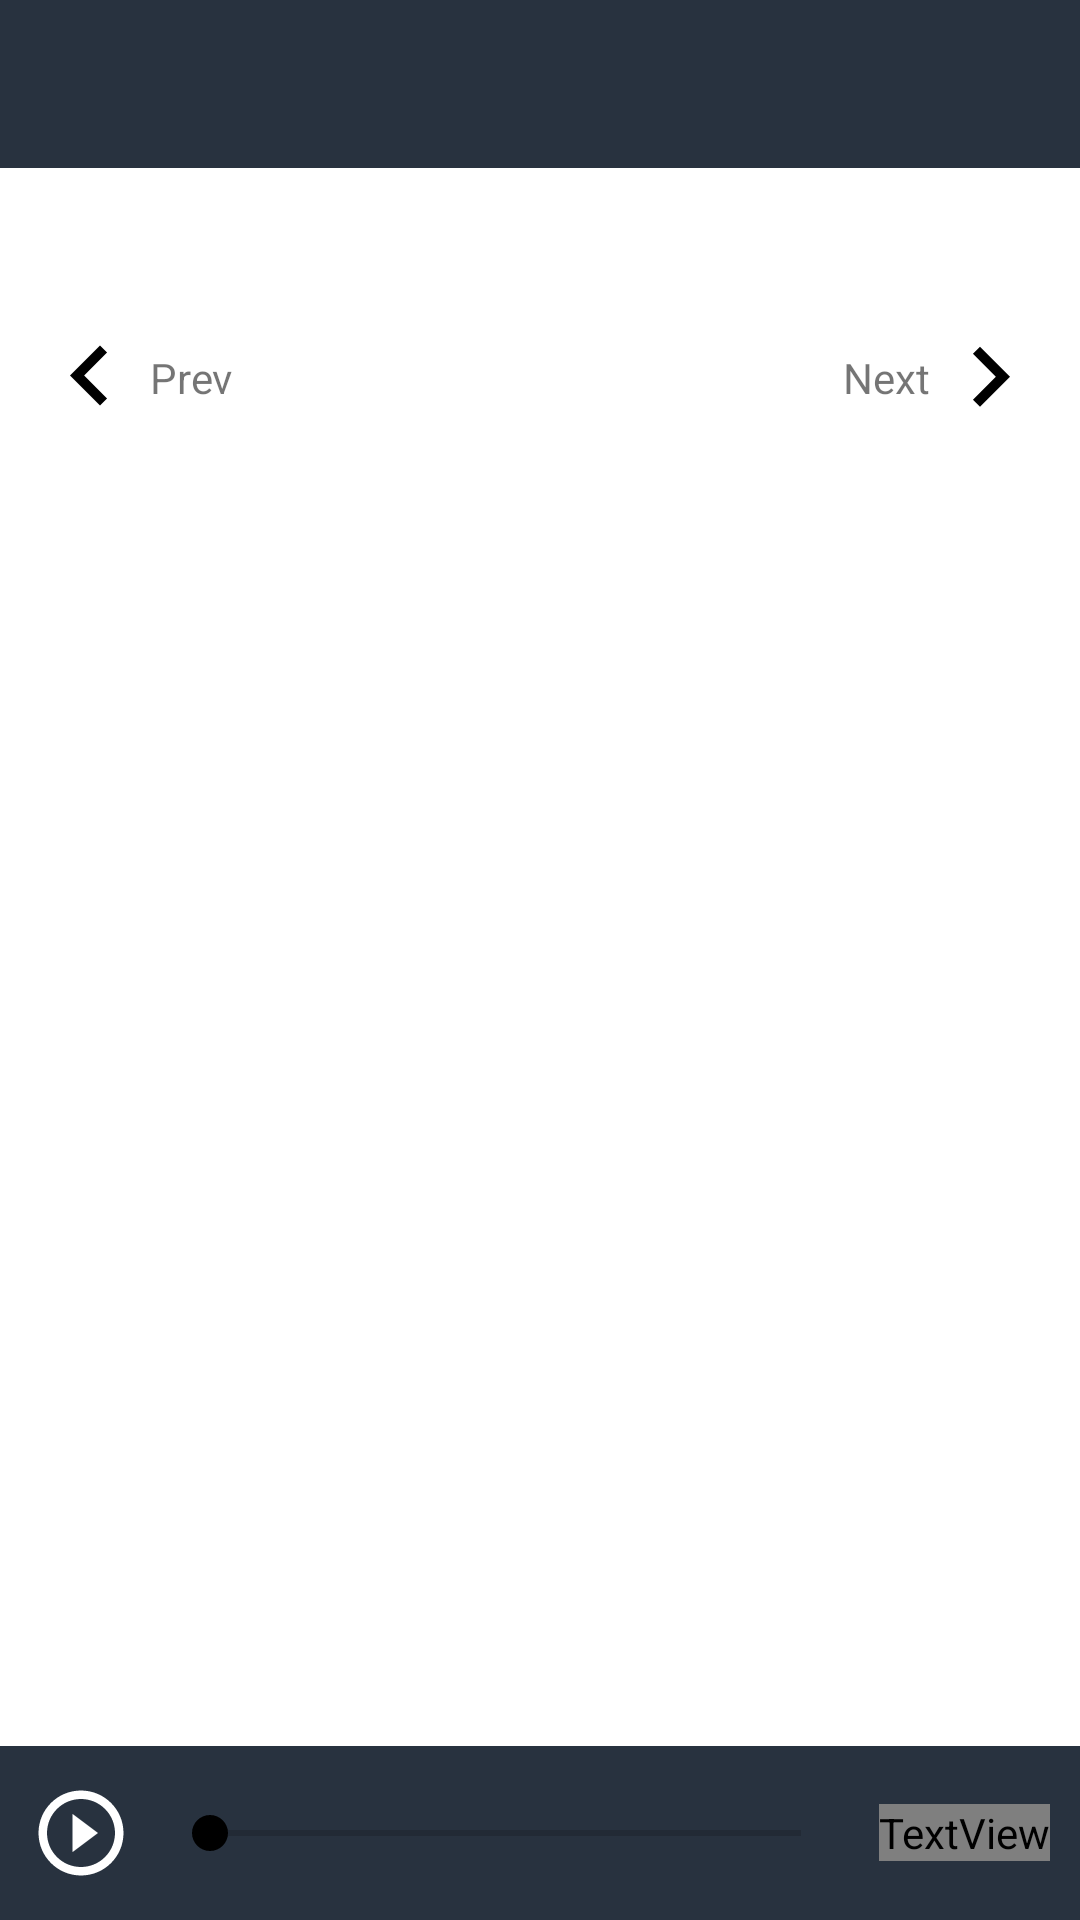

Write the Android layout XML for this screen, with the resource values it uses.
<!-- AndroidManifest.xml: application theme AppTheme -->
<!-- res/layout/app_bar_main.xml -->
<?xml version="1.0" encoding="utf-8"?>
<RelativeLayout xmlns:android="http://schemas.android.com/apk/res/android"
    xmlns:app="http://schemas.android.com/apk/res-auto"
    xmlns:tools="http://schemas.android.com/tools"
    android:layout_width="match_parent"
    android:layout_height="match_parent"
    tools:context=".MainActivity">

    <com.google.android.material.appbar.AppBarLayout
        android:layout_width="match_parent"
        android:id="@+id/toolbarApp"
        android:layout_height="wrap_content"
        android:theme="@style/AppTheme.AppBarOverlay">

        <androidx.appcompat.widget.Toolbar
            android:id="@+id/toolbar"
            android:layout_width="match_parent"
            android:layout_height="?attr/actionBarSize"
            android:background="?attr/colorPrimary"
            app:popupTheme="@style/AppTheme.PopupOverlay"
            android:elevation="2dp"/>

    </com.google.android.material.appbar.AppBarLayout>

    <include
        android:layout_below="@id/toolbarApp"
        android:layout_height="match_parent"
        android:layout_width="match_parent"
        layout="@layout/content_main" />

</RelativeLayout>
<!-- res/layout/content_main.xml (included above) -->
<?xml version="1.0" encoding="utf-8"?>
<RelativeLayout xmlns:android="http://schemas.android.com/apk/res/android"
    xmlns:app="http://schemas.android.com/apk/res-auto"
    xmlns:tools="http://schemas.android.com/tools"
    android:layout_width="match_parent"
    android:layout_height="match_parent" >
    <ScrollView
        app:layout_behavior="@string/appbar_scrolling_view_behavior"
        tools:context=".MainActivity"
        tools:showIn="@layout/app_bar_main"
        android:id="@+id/scrollView"
        android:layout_width="fill_parent"
        android:layout_height="fill_parent"
        android:layout_above="@+id/footer"
        android:scrollbars="vertical"
        android:fillViewport="true"
        android:background="?attr/white"
        tools:ignore="UselessParent">
        <LinearLayout
            android:layout_width="match_parent"
            android:layout_height="wrap_content"
            android:orientation="vertical">

            <LinearLayout
                android:padding="20dp"
                android:id="@+id/layoutinside"
                android:layout_width="match_parent"
                android:layout_height="wrap_content"
                android:orientation="vertical"/>




























            <LinearLayout
                android:id="@+id/pagenavi"
                android:layout_width="match_parent"
                android:layout_height="wrap_content"
                android:orientation="horizontal"
                android:padding="10dp"
                >

                <TextView
                    android:id="@+id/prev"
                    android:layout_width="wrap_content"
                    android:layout_height="wrap_content"
                    android:layout_gravity="center"
                    android:gravity="center"
                    android:text="@string/prev"
                    android:drawableStart="@drawable/ic_prev"/>
                <Space
                    android:layout_width="0dp"
                    android:layout_height="match_parent"
                    android:layout_weight="1"/>
                <TextView
                    android:id="@+id/next"
                    android:layout_width="wrap_content"
                    android:layout_height="wrap_content"
                    android:gravity="center"
                    android:drawableEnd="@drawable/ic_next"
                    android:text="@string/next"
                    android:layout_gravity="center" />

            </LinearLayout>

        </LinearLayout>

    </ScrollView>
    <LinearLayout
        android:id="@+id/footer"
        android:layout_alignParentBottom="true"
        android:layout_width="match_parent"
        android:layout_height="wrap_content"
        android:orientation="vertical"
        android:gravity="center">

        <LinearLayout
            android:layout_width="match_parent"
            android:layout_height="wrap_content"
            android:orientation="horizontal"
            android:padding="10dp"
            android:gravity="center"
            android:background="?attr/colorPrimary"
            >
            <ImageView
                android:id="@+id/playnow"
                android:layout_width="wrap_content"
                android:layout_height="wrap_content"
                android:src="@drawable/ic_play"
                android:contentDescription="@string/logoImage"
                app:tint="@color/white" />
            <SeekBar

                android:id="@+id/seekbar"
                android:layout_margin="10dp"
                android:layout_width="0dp"
                android:layout_weight="1"
                android:layout_height="wrap_content"
                android:layout_gravity="center"
                android:thumbTint="?attr/white"
                android:progressTint="?attr/white"/>
            <TextView
                android:id="@+id/seekhint"
                android:minWidth="40dp"
                android:layout_width="wrap_content"
                android:text="00:00"
                android:layout_height="wrap_content"
                android:textColor="?attr/white"/>

        </LinearLayout>
        <com.google.android.gms.ads.AdView
            xmlns:ads="http://schemas.android.com/apk/res-auto"
            android:id="@+id/adView"
            android:layout_width="match_parent"
            android:layout_height="50dp"
            ads:adSize="SMART_BANNER"
            android:background="#ffffff"
            ads:adUnitId="@string/banner_ad_id"
            android:visibility="gone">
        </com.google.android.gms.ads.AdView>
    </LinearLayout>
</RelativeLayout>
<!-- resources referenced by this layout -->
<resources>
  <color name="white">#ffffff</color>
  <!-- drawable ic_next (drawable) -->
  <vector android:height="40dp" android:tint="?attr/prev"
      android:viewportHeight="24.0" android:viewportWidth="24.0"
      android:width="40dp" xmlns:android="http://schemas.android.com/apk/res/android">
      <path android:fillColor="#FF000000" android:pathData="M8.59,16.34l4.58,-4.59 -4.58,-4.59L10,5.75l6,6 -6,6z"/>
  </vector>
  <!-- drawable ic_play (drawable) -->
  <vector android:height="34dp" android:tint="#555555"
      android:viewportHeight="24.0" android:viewportWidth="24.0"
      android:width="34dp" xmlns:android="http://schemas.android.com/apk/res/android">
      <path android:fillColor="#FF000000" android:pathData="M10,16.5l6,-4.5 -6,-4.5v9zM12,2C6.48,2 2,6.48 2,12s4.48,10 10,10 10,-4.48 10,-10S17.52,2 12,2zM12,20c-4.41,0 -8,-3.59 -8,-8s3.59,-8 8,-8 8,3.59 8,8 -3.59,8 -8,8z"/>
  </vector>
  <!-- drawable ic_prev (drawable) -->
  <vector android:height="40dp" android:tint="?attr/prev"
      android:viewportHeight="24.0" android:viewportWidth="24.0"
      android:width="40dp" xmlns:android="http://schemas.android.com/apk/res/android">
      <path android:fillColor="#FF000000" android:pathData="M15.41,16.09l-4.58,-4.59 4.58,-4.59L14,5.5l-6,6 6,6z"/>
  </vector>
  <string name="banner_ad_id">ca-app-pub-2472704290232088/4325142489</string>
  <string name="logoImage">Logo Image</string>
  <string name="next">Next</string>
  <string name="prev">Prev</string>
  <style name="AppTheme.AppBarOverlay" parent="ThemeOverlay.AppCompat.Dark.ActionBar" />
  <style name="AppTheme.PopupOverlay" parent="ThemeOverlay.AppCompat.Light" />
  <style name="AppTheme" parent="Theme.AppCompat.Light.NoActionBar">
  
          
          <item name="windowActionBar">false</item>
          <item name="windowNoTitle">true</item>
  
          
          <item name="android:statusBarColor">@color/black</item>
  
          
          <item name="android:windowLightStatusBar">false</item>
  
          
          <item name="colorPrimary">@color/colorLoader</item>
          <item name="colorPrimaryDark">@color/colorLoader</item>
          <item name="colorAccent">@color/colorLoader</item>
          <item name="android:windowBackground">@android:color/white</item>
  
      </style>
  <color name="black">#000000</color>
  <color name="colorLoader">#28323f</color>
</resources>
